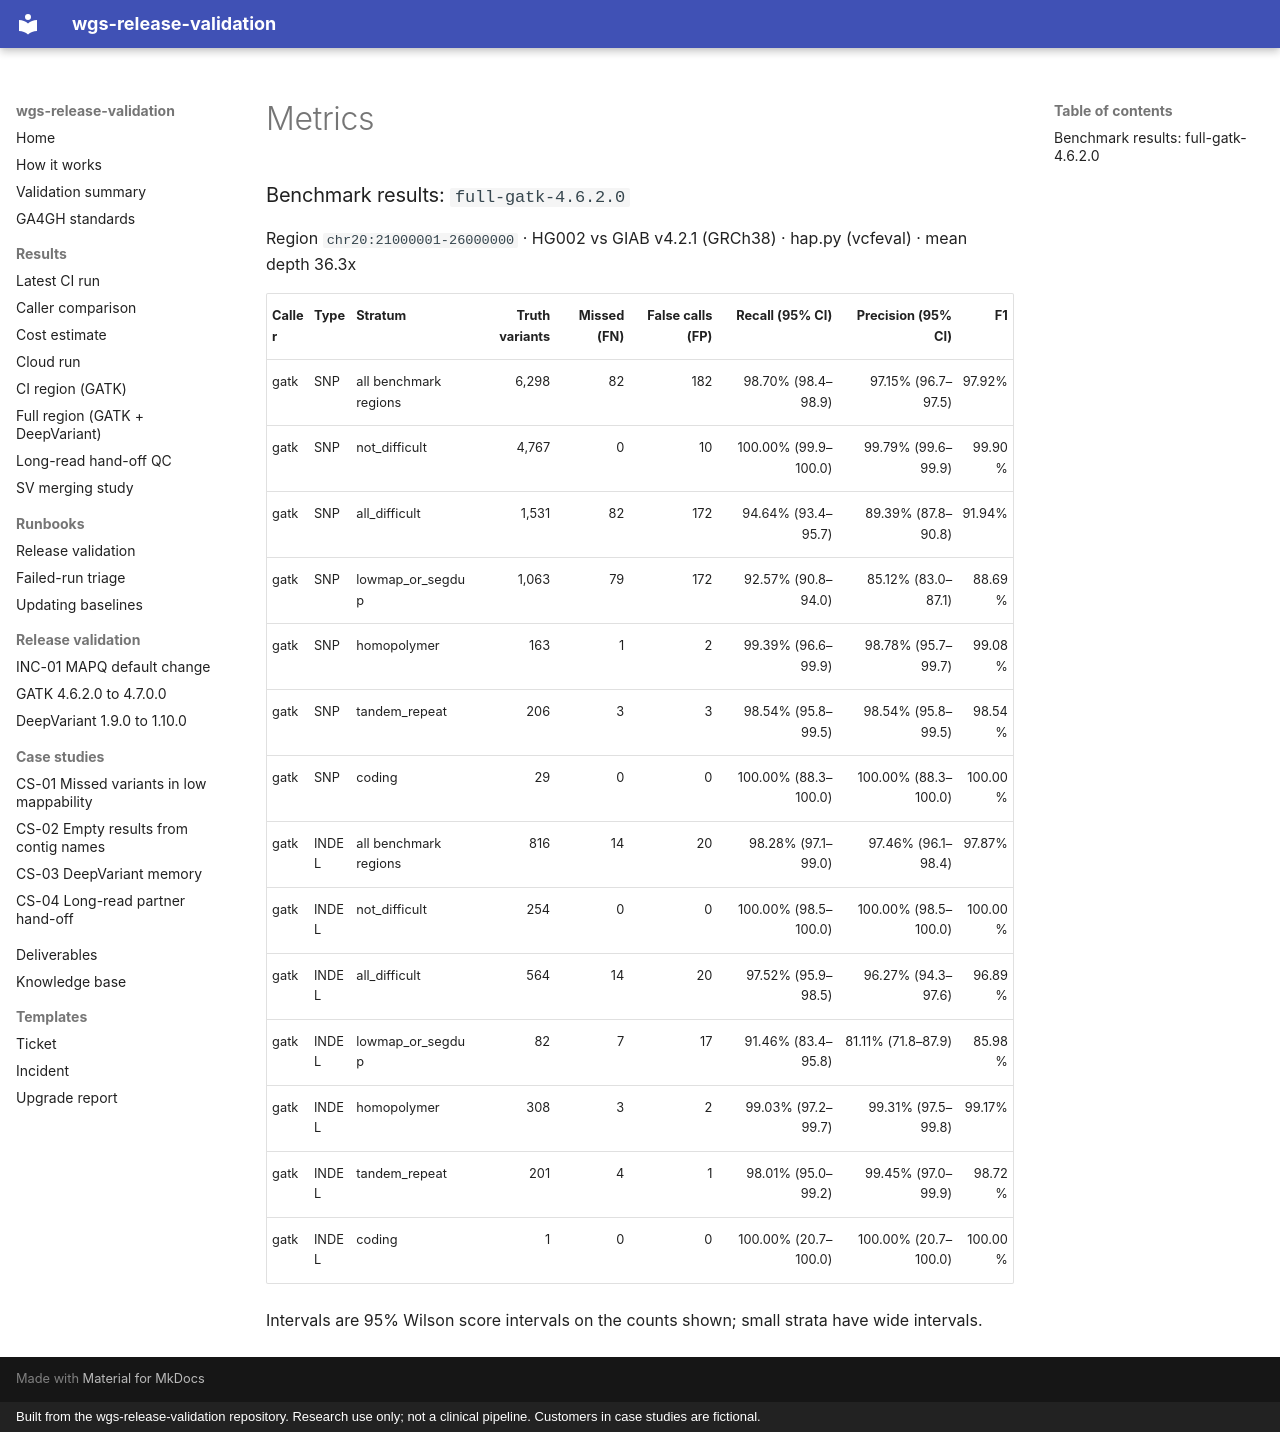

repository: ericwootton/wgs-release-validation · page: results/full-gatk-4.6.2.0/metrics/index.html · generator: mkdocs · copyright: Built from the wgs-release-validation repository. Research use only; not a clinical pipeline. Customers in case studies are fictional.

### Benchmark results: `full-gatk-4.6.2.0`

Region `chr20:21000001-26000000` · HG002 vs GIAB v4.2.1 (GRCh38) · hap.py (vcfeval) · mean depth 36.3x

| Caller | Type | Stratum | Truth variants | Missed (FN) | False calls (FP) | Recall (95% CI) | Precision (95% CI) | F1 |
|---|---|---|---:|---:|---:|---:|---:|---:|
| gatk | SNP | all benchmark regions | 6,298 | 82 | 182 | 98.70% (98.4–98.9) | 97.15% (96.7–97.5) | 97.92% |
| gatk | SNP | not_difficult | 4,767 | 0 | 10 | 100.00% (99.9–100.0) | 99.79% (99.6–99.9) | 99.90% |
| gatk | SNP | all_difficult | 1,531 | 82 | 172 | 94.64% (93.4–95.7) | 89.39% (87.8–90.8) | 91.94% |
| gatk | SNP | lowmap_or_segdup | 1,063 | 79 | 172 | 92.57% (90.8–94.0) | 85.12% (83.0–87.1) | 88.69% |
| gatk | SNP | homopolymer | 163 | 1 | 2 | 99.39% (96.6–99.9) | 98.78% (95.7–99.7) | 99.08% |
| gatk | SNP | tandem_repeat | 206 | 3 | 3 | 98.54% (95.8–99.5) | 98.54% (95.8–99.5) | 98.54% |
| gatk | SNP | coding | 29 | 0 | 0 | 100.00% (88.3–100.0) | 100.00% (88.3–100.0) | 100.00% |
| gatk | INDEL | all benchmark regions | 816 | 14 | 20 | 98.28% (97.1–99.0) | 97.46% (96.1–98.4) | 97.87% |
| gatk | INDEL | not_difficult | 254 | 0 | 0 | 100.00% (98.5–100.0) | 100.00% (98.5–100.0) | 100.00% |
| gatk | INDEL | all_difficult | 564 | 14 | 20 | 97.52% (95.9–98.5) | 96.27% (94.3–97.6) | 96.89% |
| gatk | INDEL | lowmap_or_segdup | 82 | 7 | 17 | 91.46% (83.4–95.8) | 81.11% (71.8–87.9) | 85.98% |
| gatk | INDEL | homopolymer | 308 | 3 | 2 | 99.03% (97.2–99.7) | 99.31% (97.5–99.8) | 99.17% |
| gatk | INDEL | tandem_repeat | 201 | 4 | 1 | 98.01% (95.0–99.2) | 99.45% (97.0–99.9) | 98.72% |
| gatk | INDEL | coding | 1 | 0 | 0 | 100.00% (20.7–100.0) | 100.00% (20.7–100.0) | 100.00% |

Intervals are 95% Wilson score intervals on the counts shown; small strata have wide intervals.
